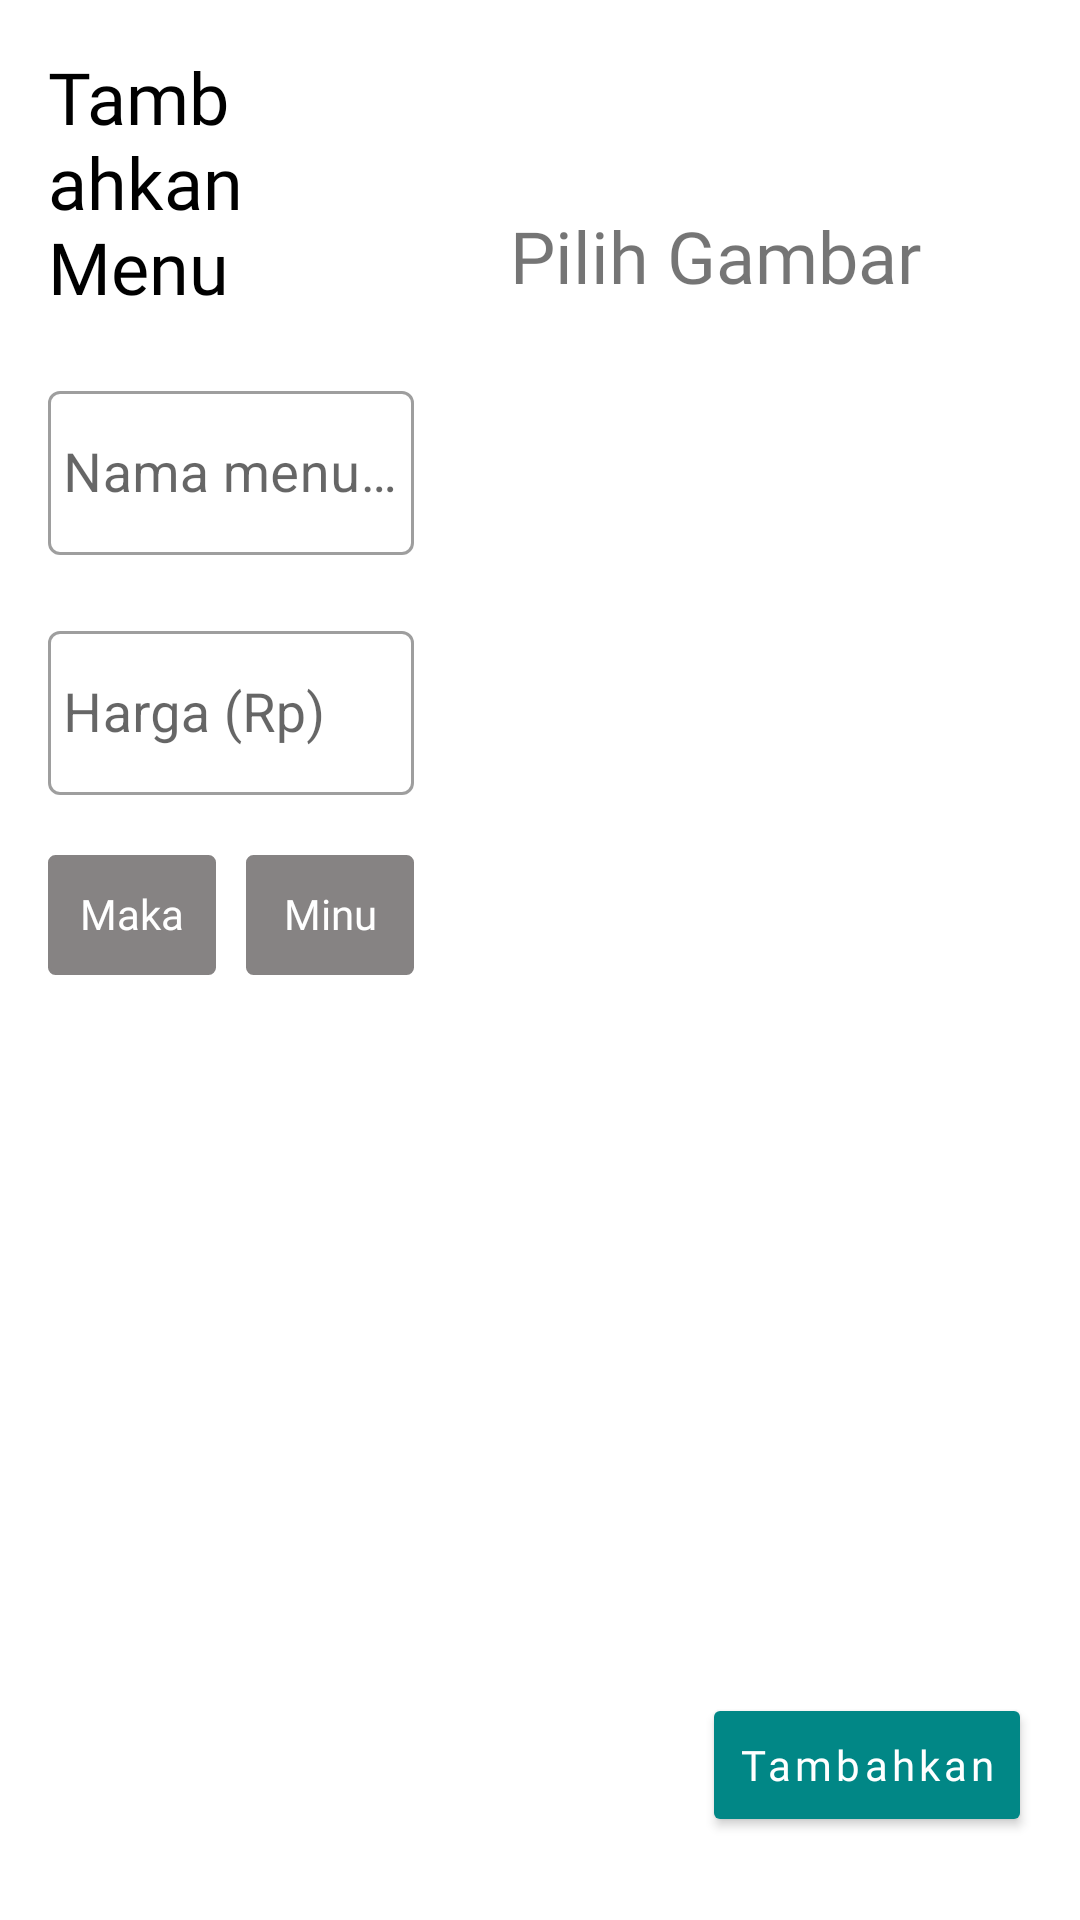

This screen was rendered from an Android layout file. Write that file and the resources it references.
<!-- AndroidManifest.xml: application theme Theme.Point_of_Sales_App_v2 -->
<!-- res/layout/fragment_tambah_menu.xml -->
<?xml version="1.0" encoding="utf-8"?>
<LinearLayout xmlns:android="http://schemas.android.com/apk/res/android"
    xmlns:tools="http://schemas.android.com/tools"
    android:layout_width="match_parent"
    android:layout_height="match_parent"
    xmlns:app="http://schemas.android.com/apk/res-auto"
    tools:context=".TambahMenuFragment"
    android:orientation="horizontal">

    
    <LinearLayout
        android:id="@+id/colomn1"
        android:layout_width="0dp"
        android:orientation="vertical"
        android:layout_height="match_parent"
        android:padding="16dp"
        android:layout_weight="1.5">


        <TextView
            android:layout_width="match_parent"
            android:layout_height="wrap_content"
            android:text="Tambahkan Menu"
            android:fontFamily="@font/montserrat_bold"
            android:textSize="24dp"
            android:textColor="@color/black"/>


        <com.google.android.material.textfield.TextInputLayout
            android:id="@+id/namaMenuBaru"
            android:layout_width="match_parent"
            android:layout_marginTop="20dp"
            android:layout_height="60dp"
            style="@style/Widget.MaterialComponents.TextInputLayout.OutlinedBox"       >

            <com.google.android.material.textfield.TextInputEditText
                android:layout_width="match_parent"
                android:layout_height="match_parent"
                android:hint="Nama menu baru"
                android:textColorHint="#80D5D5D5"
                android:textSize="18sp"
                android:padding="5dp"/>

        </com.google.android.material.textfield.TextInputLayout>


        <com.google.android.material.textfield.TextInputLayout
            android:id="@+id/hargaMenuBaru"
            android:layout_width="match_parent"
            android:layout_marginTop="20dp"
            android:layout_height="60dp"
            style="@style/Widget.MaterialComponents.TextInputLayout.OutlinedBox"       >

            <com.google.android.material.textfield.TextInputEditText
                android:layout_width="match_parent"
                android:layout_height="match_parent"
                android:hint="Harga (Rp)"
                android:textColorHint="#80D5D5D5"
                android:textSize="18sp"
                android:padding="5dp"/>

        </com.google.android.material.textfield.TextInputLayout>

        <LinearLayout
            android:layout_width="match_parent"
            android:layout_height="wrap_content"
            android:layout_marginTop="20dp">


            <RadioButton
                android:id="@+id/radioButtonMakanan"
                style="@style/radioButtonStyle"
                android:layout_marginRight="5dp"
                android:background="@drawable/curved__even_less_colorized_bg"
                android:backgroundTint="@color/border"
                android:padding="10dp"
                android:text="Makanan"
                tools:ignore="TouchTargetSizeCheck,TouchTargetSizeCheck" />

            <RadioButton
                android:id="@+id/radioButtonMinuman"
                style="@style/radioButtonStyle"
                android:layout_marginLeft="5dp"
                android:background="@drawable/curved__even_less_colorized_bg"
                android:backgroundTint="@color/border"

                android:padding="10dp"
                android:text="Minuman"
                tools:ignore="TouchTargetSizeCheck,TouchTargetSizeCheck" />
        </LinearLayout>

        <View
            android:layout_width="match_parent"
            android:layout_height="0dp"
            android:layout_weight="1" />








    </LinearLayout>


    <LinearLayout
        android:id="@+id/colomn2"
        android:padding="16dp"
        android:layout_width="0dp"
        android:orientation="vertical"
        android:layout_height="match_parent"
        android:layout_weight="2">


        <TextView
            android:layout_width="wrap_content"
            android:layout_height="wrap_content"
            android:layout_marginTop="53dp"
            android:text="Pilih Gambar"
            android:textSize="24dp"
            android:fontFamily="@font/montserrat_regular"/>

        <androidx.recyclerview.widget.RecyclerView
            android:id="@+id/pilihGambarRecyclerView"
            android:layout_width="match_parent"
            android:layout_height="match_parent"
            android:layout_marginBottom="80dp">




        </androidx.recyclerview.widget.RecyclerView>

        <androidx.appcompat.widget.AppCompatButton
            android:id="@+id/tambahkanButton"
            android:layout_width="wrap_content"
            android:layout_height="wrap_content"
            android:text="Tambahkan"
            android:backgroundTint="@color/teal_700"
            android:textColor="@color/white"
            android:fontFamily="@font/poppins_bold"
            android:textAllCaps="false"
            android:letterSpacing="0.1"
            android:layout_gravity="right"
            android:layout_marginTop="-60dp"/>





    </LinearLayout>






</LinearLayout>
<!-- resources referenced by this layout -->
<resources>
  <color name="black">#FF000000</color>
  <color name="border">#868383</color>
  <color name="teal_700">#FF018786</color>
  <color name="white">#FFFFFFFF</color>
  <!-- drawable curved__even_less_colorized_bg (drawable) -->
  <?xml version="1.0" encoding="UTF-8"?>
  <shape xmlns:android="http://schemas.android.com/apk/res/android">
      <solid android:color="#FFFFFF"/>
      <stroke android:width="1dp" android:color="@color/border" />
      <corners android:radius="2dp"/>
      <padding android:left="0dp" android:top="0dp" android:right="0dp" android:bottom="0dp" />
  
  </shape>
  <style name="radioButtonStyle">radiobuttonstyle
          <item name="android:layout_width">0dp</item>
          <item name="android:layout_weight">1</item>
          <item name="android:layout_height">40dp</item>
          <item name="android:textColor">#FFFFFF</item>
          <item name="android:gravity">center</item>
          <item name="android:button">@null</item>
          <item name="android:clickable">true</item>
          <item name="android:foreground">@drawable/selectable_view_notsocurved</item>
          <item name="fontFamily">@font/roboto_regular</item>
  
  
      </style>
  <style name="Theme.Point_of_Sales_App_v2" parent="Theme.MaterialComponents.DayNight.NoActionBar">
          
          <item name="colorPrimary">@color/purple_500</item>
          <item name="colorPrimaryVariant">@color/purple_700</item>
          <item name="colorOnPrimary">@color/white</item>
          
          <item name="colorSecondary">@color/teal_200</item>
          <item name="colorSecondaryVariant">@color/teal_700</item>
          <item name="colorOnSecondary">@color/black</item>
          
          <item name="android:statusBarColor" tools:targetApi="l">?attr/colorPrimaryVariant</item>
          
      </style>
  <!-- drawable selectable_view_notsocurved (drawable) -->
  <?xml version="1.0" encoding="utf-8"?>
  <ripple xmlns:android="http://schemas.android.com/apk/res/android"
      android:color="#9A9E9F">
  
  
      <item
          android:id="@android:id/mask"
          android:gravity="center">
          <shape>
              <solid android:color="#00C5C5C5"/>
              <stroke android:width="0.5dp" android:color="#B1BCBE" />
              <corners android:radius="2dp"/>
              <padding android:left="0dp" android:top="0dp" android:right="0dp" android:bottom="0dp" />
              <solid android:color="#9A9E9F"/>
          </shape>
      </item>
  </ripple>
  <color name="purple_500">#417E77</color>
  <color name="purple_700">#417E77</color>
  <color name="teal_200">#CC028172</color>
</resources>
